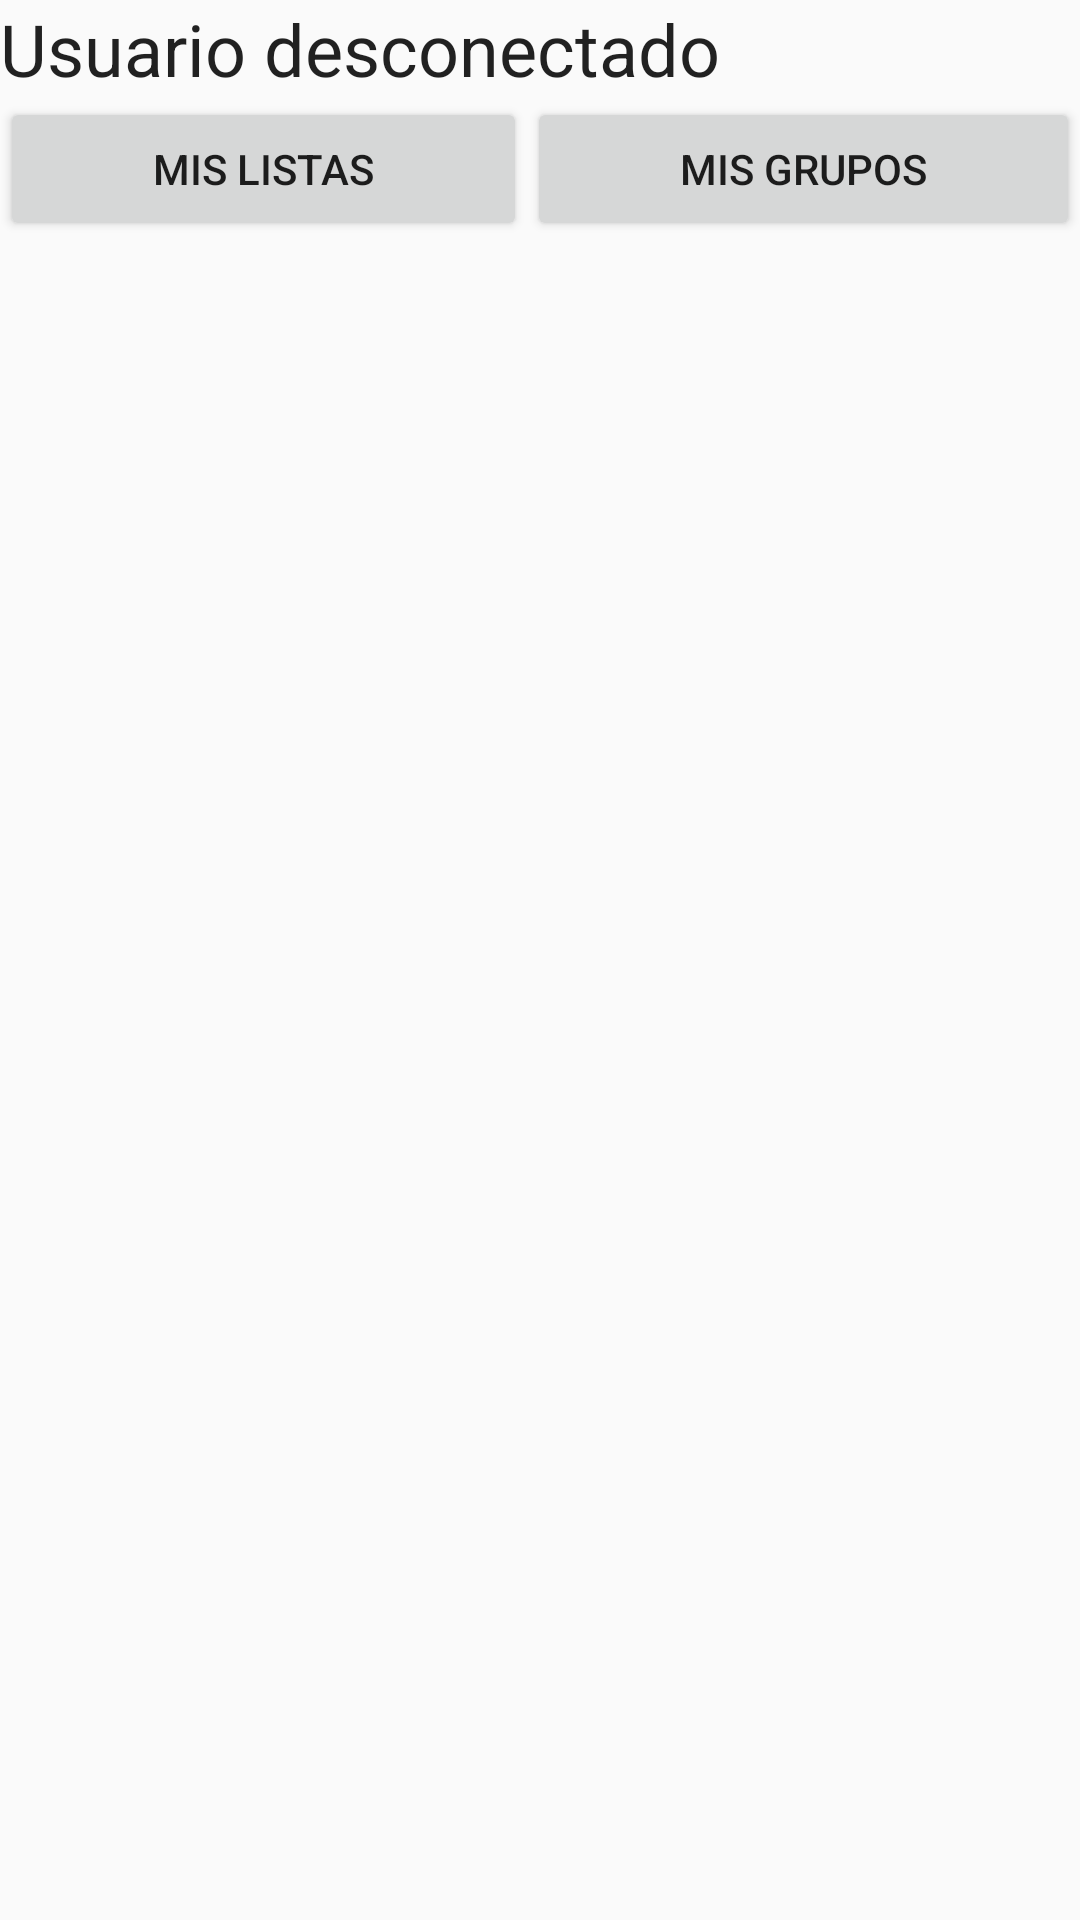

Reconstruct the res/layout file that produces this screen, plus the resources it refers to.
<!-- AndroidManifest.xml: application theme AppTheme -->
<!-- res/layout/activity_main.xml -->
<?xml version="1.0" encoding="utf-8"?>
<LinearLayout xmlns:android="http://schemas.android.com/apk/res/android"
    xmlns:app="http://schemas.android.com/apk/res-auto"
    xmlns:tools="http://schemas.android.com/tools"
    android:layout_width="match_parent"
    android:layout_height="match_parent"
    tools:context=".MainActivity"
    android:orientation="vertical">


    <TextView
        android:id="@+id/usuarioLogeado"
        android:layout_width="wrap_content"
        android:layout_height="wrap_content"
        android:text="Usuario desconectado"
        android:textAppearance="@style/TextAppearance.AppCompat.Large"
        android:textSize="24sp" />

    <LinearLayout
        android:layout_width="match_parent"
        android:layout_height="wrap_content"
        android:orientation="horizontal">

            <Button
                android:id="@+id/buttonMisListas"
                android:layout_width="wrap_content"
                android:layout_height="wrap_content"
                android:layout_weight="1"
                android:text="@string/ButtonMisListas" />


            <Button
                android:id="@+id/buttonMisGrupos"
                android:layout_width="wrap_content"
                android:layout_height="wrap_content"
                android:layout_weight="1"
                android:text="@string/ButtonMisGrupos" />

        </LinearLayout>

</LinearLayout>
<!-- resources referenced by this layout -->
<resources>
  <string name="ButtonMisGrupos">Mis grupos</string>
  <string name="ButtonMisListas">Mis listas</string>
  <style name="AppTheme" parent="Theme.AppCompat.Light.NoActionBar">
          
          <item name="colorPrimary">@color/colorPrimary</item>
          <item name="colorPrimaryDark">@color/colorPrimaryDark</item>
          <item name="colorAccent">@color/colorAccent</item>
      </style>
  <color name="colorPrimary">#061FF1</color>
  <color name="colorPrimaryDark">#000483</color>
  <color name="colorAccent">#C72727</color>
</resources>
